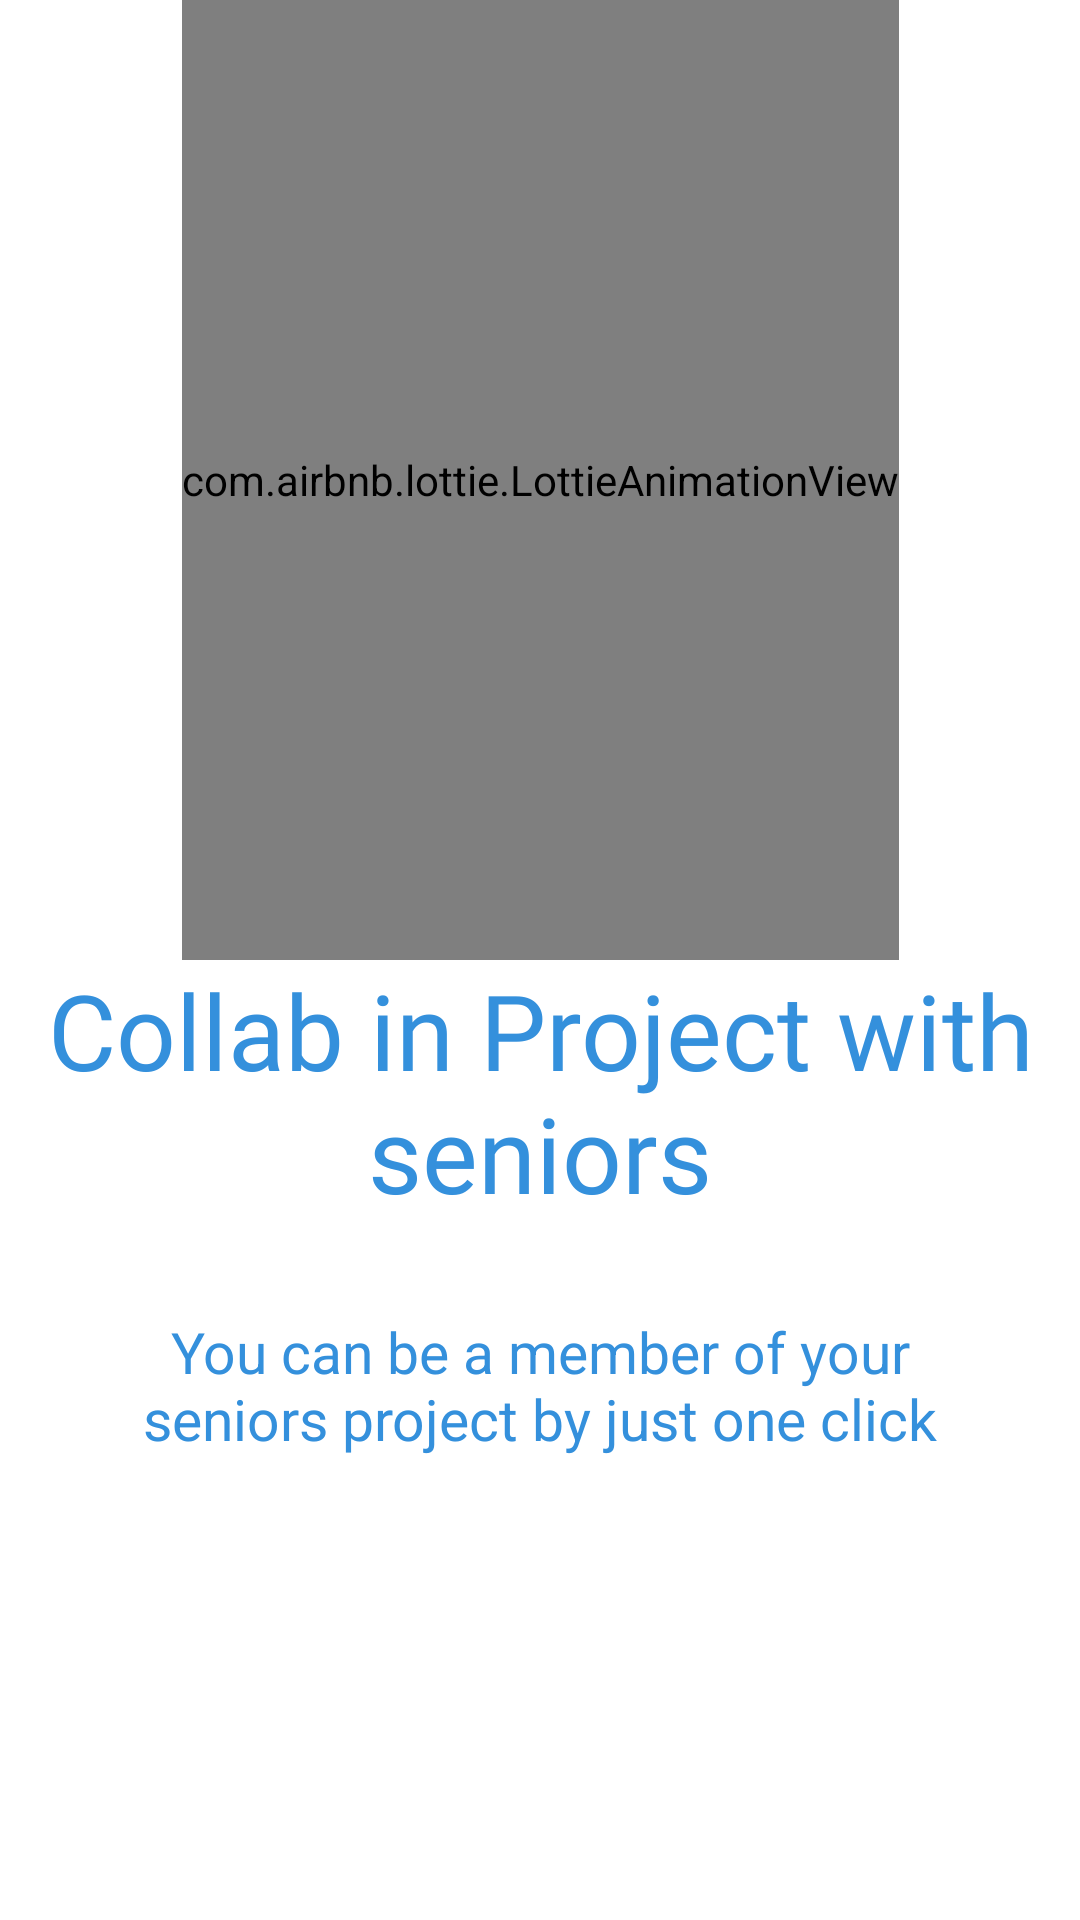

Layout XML and referenced resources for this Android screen:
<!-- AndroidManifest.xml: application theme Theme.AskYourSenior.dark -->
<!-- res/layout/app_walkthrough_page2.xml -->
<?xml version="1.0" encoding="utf-8"?>
<androidx.constraintlayout.widget.ConstraintLayout xmlns:android="http://schemas.android.com/apk/res/android"
    xmlns:app="http://schemas.android.com/apk/res-auto"
    xmlns:tools="http://schemas.android.com/tools"
    android:layout_width="match_parent"
    android:layout_height="match_parent">

    <com.airbnb.lottie.LottieAnimationView
        android:layout_width="wrap_content"
        android:layout_height="0dp"
        app:layout_constraintEnd_toEndOf="parent"
        app:layout_constraintStart_toStartOf="parent"
        app:layout_constraintTop_toTopOf="parent"
        app:layout_constraintBottom_toBottomOf="@+id/guideline"
        app:lottie_autoPlay="true"
        app:lottie_loop="true"
        app:lottie_rawRes="@raw/walkthroughpage2animation" />

    <androidx.constraintlayout.widget.Guideline
        android:id="@+id/guideline"
        android:layout_width="wrap_content"
        android:layout_height="wrap_content"
        android:orientation="horizontal"
        app:layout_constraintGuide_percent=".5"/>

    <TextView
        android:id="@+id/pagetitle"
        android:layout_width="wrap_content"
        android:layout_height="wrap_content"
        android:fontFamily="@font/baloo_bhai"
        android:text="@string/app_title_page2"
        android:textAlignment="center"
        android:textColor="@color/lightblue"
        android:textSize="35sp"
        app:layout_constraintEnd_toEndOf="parent"
        app:layout_constraintStart_toStartOf="parent"
        app:layout_constraintTop_toBottomOf="@id/guideline" />

    <TextView
        android:layout_width="0dp"
        android:layout_height="wrap_content"
        android:layout_margin="30dp"
        android:textAlignment="center"
        android:text="@string/app_description_page2"
        android:textColor="@color/lightblue"
        android:textSize="19sp"
        app:layout_constraintEnd_toEndOf="parent"
        app:layout_constraintStart_toStartOf="parent"
        app:layout_constraintTop_toBottomOf="@id/pagetitle" />
</androidx.constraintlayout.widget.ConstraintLayout>
<!-- resources referenced by this layout -->
<resources>
  <color name="lightblue">#3490dc</color>
  <string name="app_description_page2">You can be a member of your seniors project by just one click</string>
  <string name="app_title_page2">Collab in Project with seniors</string>
  <style name="Theme.AskYourSenior.dark" parent="Theme.MaterialComponents.Light.NoActionBar">
          
          <item name="colorPrimary">@color/lightblue</item>
          <item name="colorPrimaryVariant">@color/lightblue</item>
          <item name="colorOnPrimary">@color/white</item>
          
          <item name="colorSecondary">@color/blue1</item>
          <item name="colorSecondaryVariant">@color/lightblue</item>
          <item name="colorOnSecondary">@color/black</item>
          
          <item name="android:statusBarColor" tools:targetApi="l">?attr/colorPrimaryVariant</item>
          
          <item name="android:windowSoftInputMode">adjustPan</item>
          <item name="android:windowContentTransitions">true</item>
      </style>
  <color name="white">#FFFFFFFF</color>
  <color name="blue1">#2929cc</color>
  <color name="black">#FF000000</color>
</resources>
